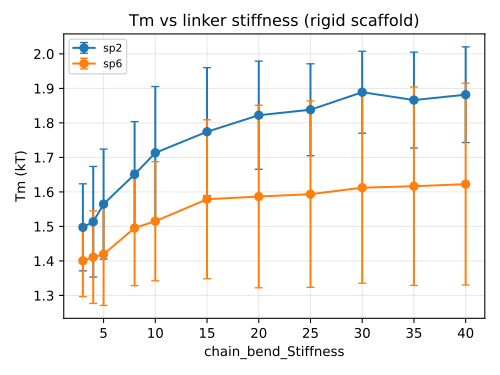

Source data for this figure (header and first rows):
panel, series, x, Tm, Tm_sd
d, sp2, 3, 1.497, 0.1261
d, sp2, 4, 1.513, 0.1602
d, sp2, 5, 1.565, 0.1593
d, sp2, 8, 1.651, 0.1529
d, sp2, 10, 1.713, 0.1921
d, sp2, 15, 1.774, 0.1857
d, sp2, 20, 1.822, 0.1566
d, sp2, 25, 1.838, 0.1331
d, sp2, 30, 1.889, 0.1187
d, sp2, 35, 1.866, 0.1389
d, sp2, 40, 1.882, 0.1386
d, sp6, 3, 1.401, 0.1037
d, sp6, 4, 1.411, 0.1342
d, sp6, 5, 1.419, 0.1482
d, sp6, 8, 1.496, 0.1672
d, sp6, 10, 1.515, 0.1726
d, sp6, 15, 1.579, 0.2303
d, sp6, 20, 1.587, 0.2645
d, sp6, 25, 1.593, 0.2701
d, sp6, 30, 1.612, 0.2767
d, sp6, 35, 1.617, 0.2874
d, sp6, 40, 1.623, 0.2924
